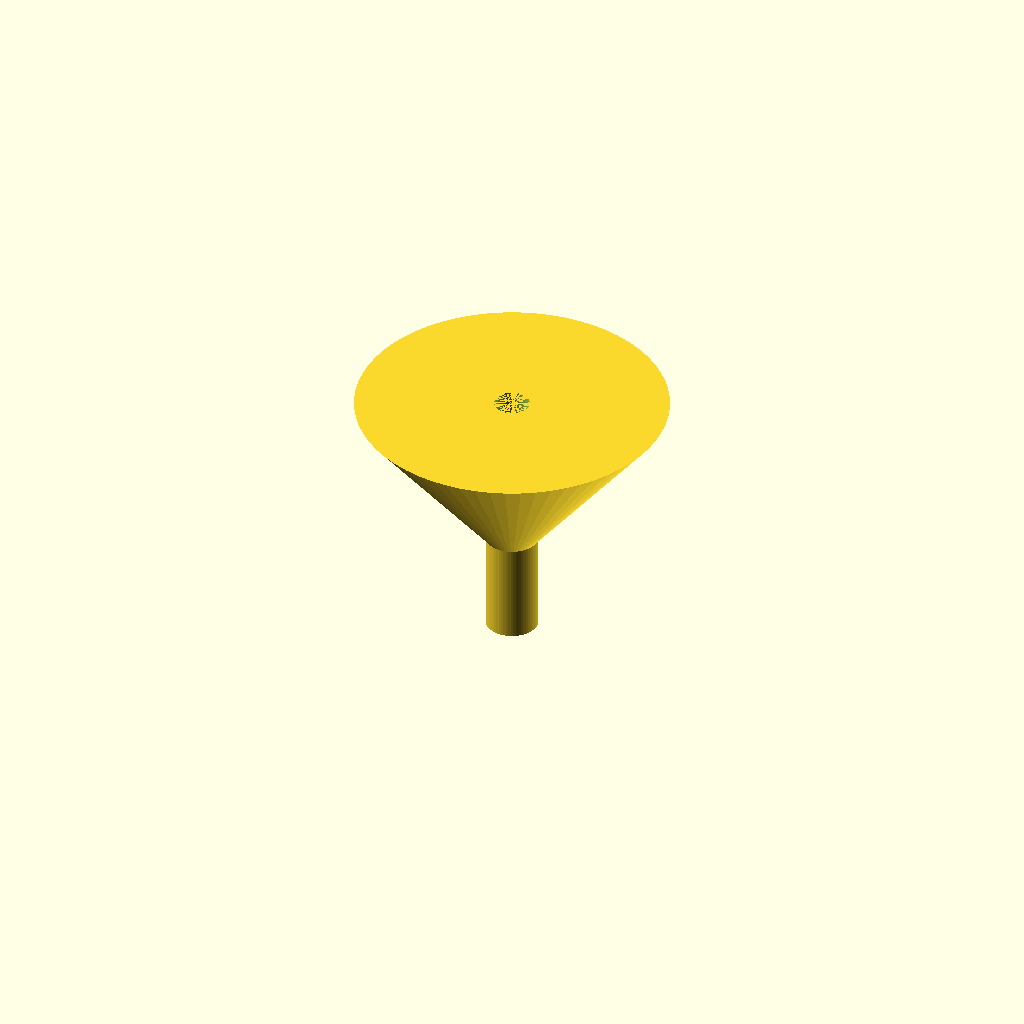
Cell 1 — every parameter at its default value.
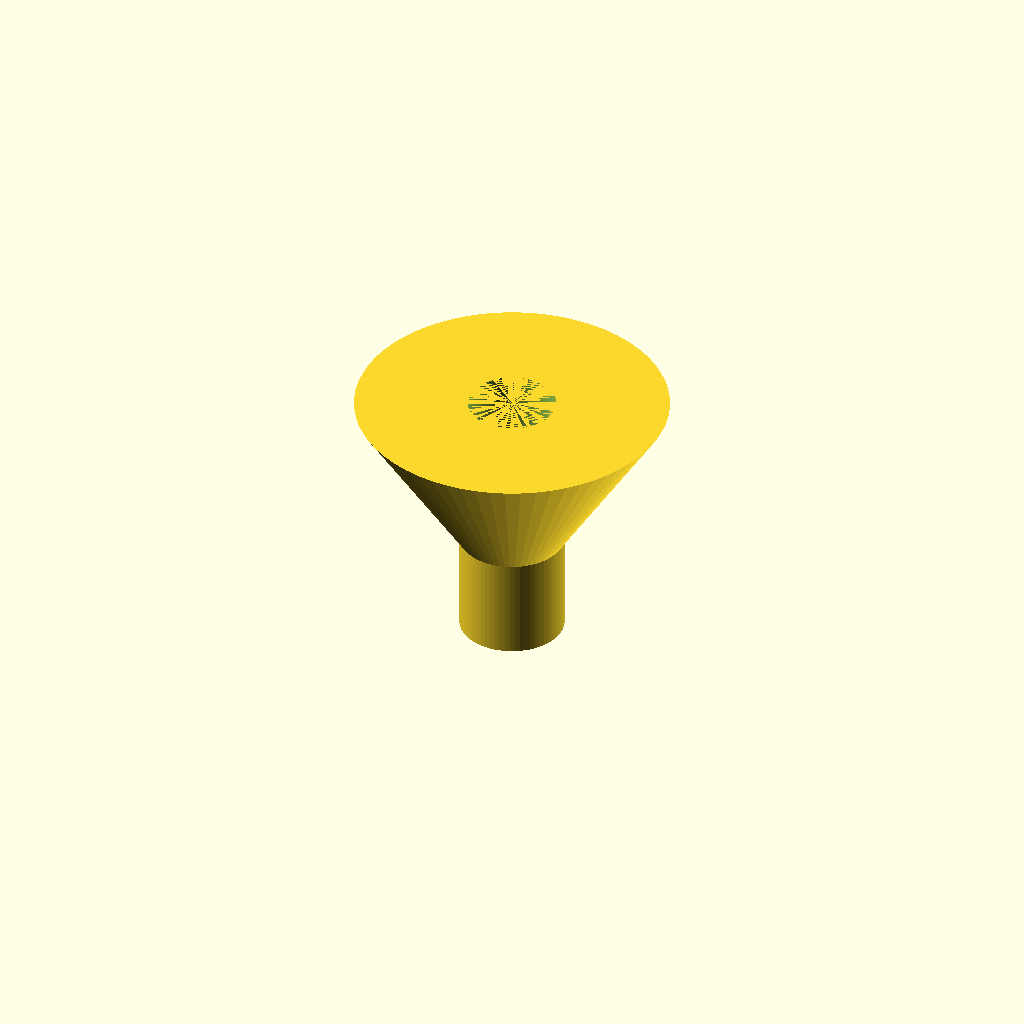
Cell 2 — spout_od set to 20, the other parameters unchanged.
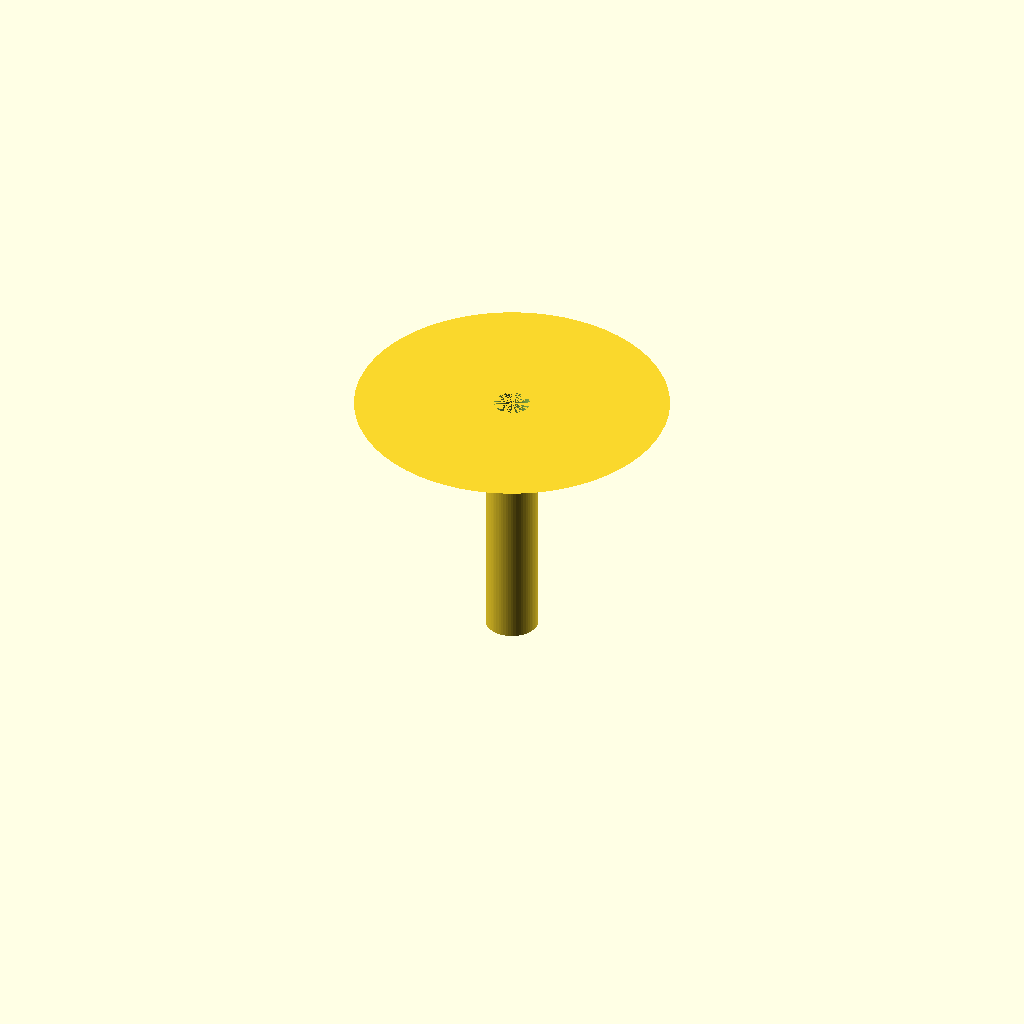
Cell 3 — spout_h set to 40, the other parameters unchanged.
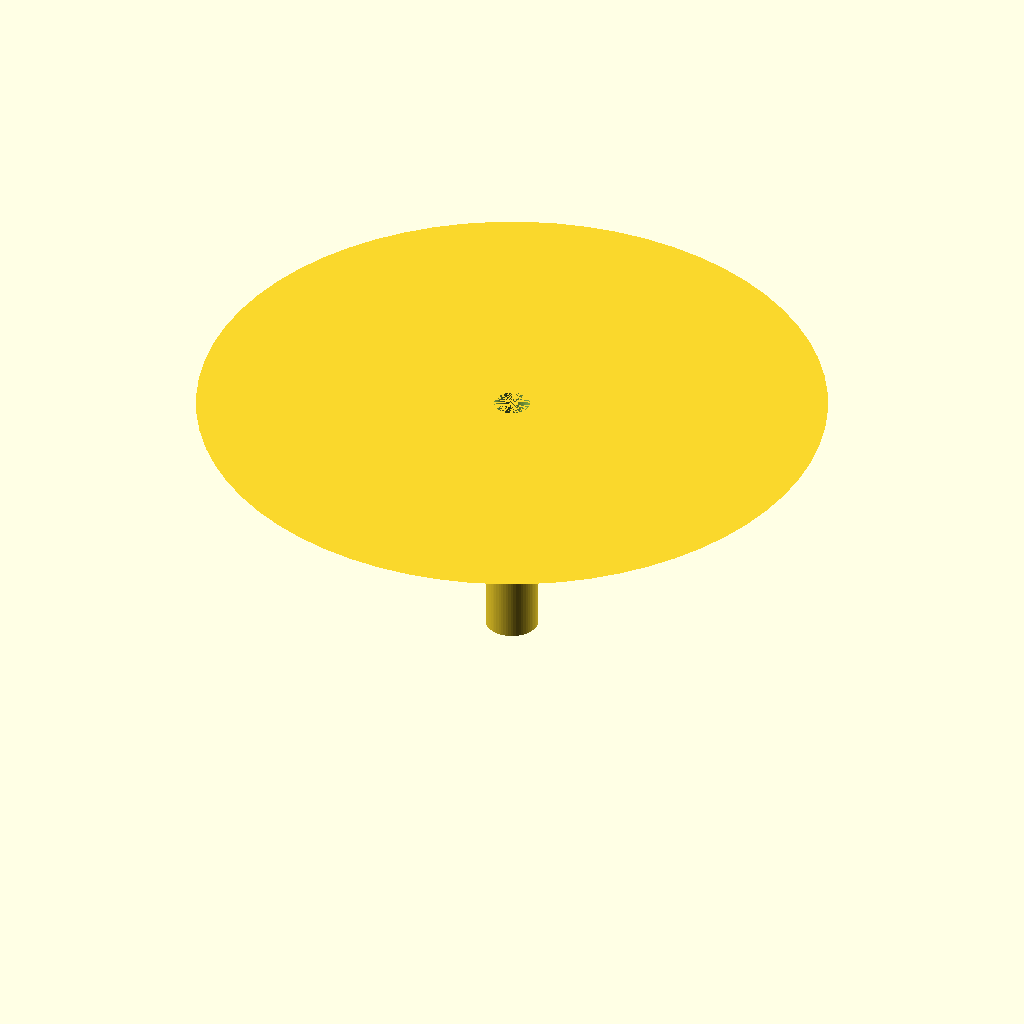
Cell 4 — cone_od set to 120, the other parameters unchanged.
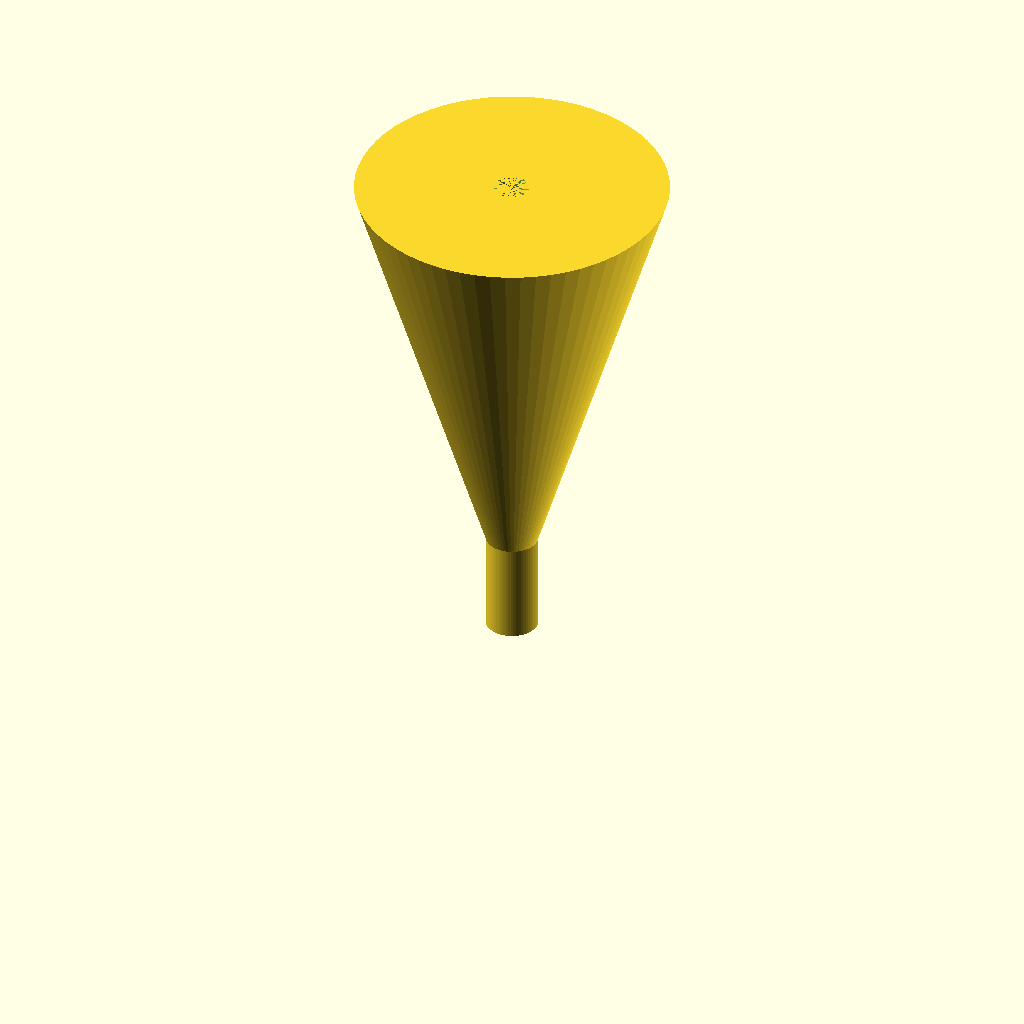
Cell 5: the same model with cone_z = 100.
All cells are drawn from one camera (rotation 55°, 0°, 25°, orthographic, colour scheme Cornfield), so only the parameter changes between them.
The OpenSCAD source (bench/results/gpu-v9s1-g3/code/scadcoder-v9s1/lab_funnel_60mm_s6_a2.scad):
// Lab funnel - printed upright, open at top and bottom
// Units: mm

$fn = 64;

// --- Dimensions ---
spout_od    = 10;    // spout outer diameter
spout_id    = spout_od - 2 * 1.6;  // spout bore (6.8 mm)
spout_h     = 20;    // spout height (z = 0 to 20)
cone_od     = 60;    // funnel rim outer diameter
cone_z      = 50;    // funnel rim height
wall        = 1.6;   // wall thickness everywhere

// --- Derived ---
cone_h = cone_z - spout_h;  // cone height (30 mm)
eps    = 0.5;           // overlap for clean booleans

union() {
    // Spout: cylinder from z = 0 to z = 20
    difference() {
        translate([0, 0, 0])
            cylinder(d = spout_od, h = spout_h);
        translate([0, 0, -eps])
            cylinder(d = spout_id, h = spout_h + 2 * eps);
    }

    // Cone: from z = 20 to z = 50, overlapping slightly into the spout
    difference() {
        translate([0, 0, spout_h - eps])
            cylinder(d1 = spout_od, d2 = cone_od, h = cone_h + 2 * eps);
        translate([0, 0, spout_h - eps - 0.01])
            cylinder(d = spout_id, h = cone_h + 2 * eps + 0.01);
    }
}
Parameter table extracted from the source (name, type, default, range or options):
spout_od: number, default 10
spout_h: number, default 20
cone_od: number, default 60
cone_z: number, default 50
wall: number, default 1.6
eps: number, default 0.5
